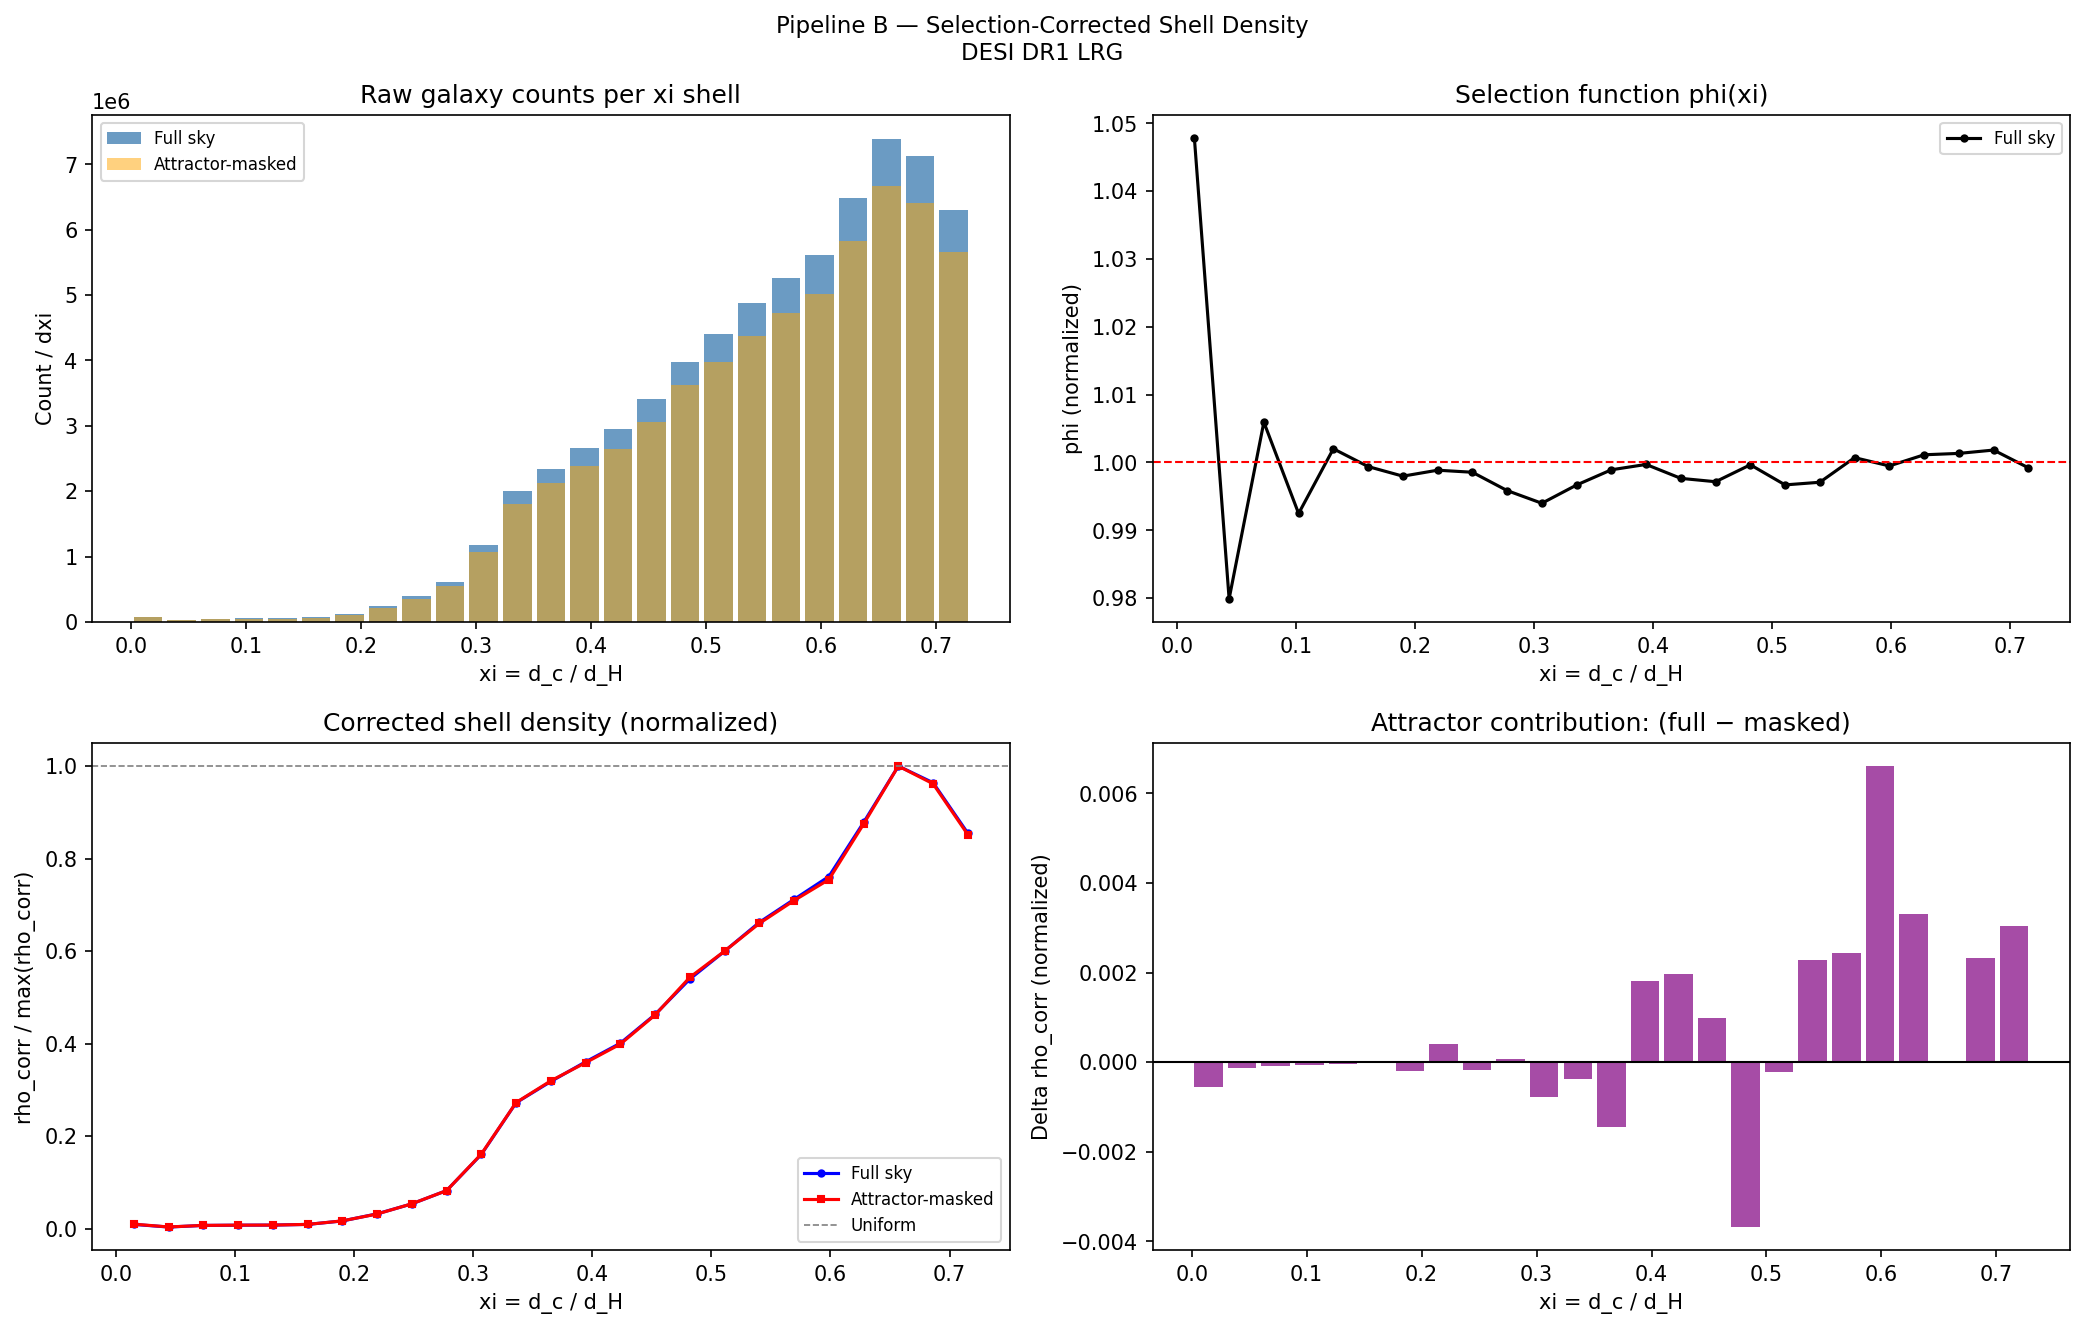

Values plotted in this chart, from the file beside it:
xi_center, rho_raw, rho_corr, phi, xi_center_masked, rho_raw_masked, rho_corr_masked
0.01470, 70695, 1.686996e+04, 1.048, 0.01470, 67749, 1.619523e+04
0.04389, 25209, 6.432915e+03, 0.9799, 0.04389, 23668, 6.055723e+03
0.07309, 51582, 1.282208e+04, 1.006, 0.07309, 47130, 1.175948e+04
0.1023, 54836, 1.381592e+04, 0.9925, 0.1023, 50007, 1.263390e+04
0.1315, 56857, 1.418864e+04, 1.002, 0.1315, 51582, 1.291171e+04
0.1607, 67578, 1.690824e+04, 0.9994, 0.1607, 61241, 1.533457e+04
0.1899, 122414, 3.067191e+04, 0.998, 0.1899, 111933, 2.812372e+04
0.2191, 236163, 5.912060e+04, 0.9989, 0.2191, 210406, 5.286709e+04
0.2483, 394746, 9.884994e+04, 0.9986, 0.2483, 357241, 8.985083e+04
0.2775, 604843, 1.518720e+05, 0.9959, 0.2775, 545349, 1.374849e+05
0.3067, 1176976, 2.960876e+05, 0.994, 0.3067, 1068297, 2.695589e+05
0.3358, 2001268, 5.020913e+05, 0.9967, 0.3358, 1807782, 4.555299e+05
0.365, 2344431, 5.868655e+05, 0.9989, 0.365, 2124435, 5.341101e+05
0.3942, 2659406, 6.651852e+05, 0.9997, 0.3942, 2384094, 5.996417e+05
0.4234, 2950507, 7.395164e+05, 0.9977, 0.4234, 2647863, 6.667004e+05
0.4526, 3405433, 8.539631e+05, 0.9972, 0.4526, 3063537, 7.720395e+05
0.4818, 3979313, 9.953780e+05, 0.9997, 0.4818, 3617585, 9.079622e+05
0.511, 4409851, 1.106355e+06, 0.9967, 0.511, 3976744, 1.002742e+06
0.5402, 4870223, 1.221377e+06, 0.9971, 0.5402, 4377244, 1.102760e+06
0.5694, 5254728, 1.313025e+06, 1.001, 0.5694, 4722908, 1.185518e+06
0.5986, 5612516, 1.404146e+06, 0.9995, 0.5986, 5013838, 1.261109e+06
0.6278, 6484554, 1.619647e+06, 1.001, 0.6278, 5826587, 1.461874e+06
0.657, 7386767, 1.844617e+06, 1.001, 0.657, 6663654, 1.671223e+06
0.6862, 7124265, 1.778190e+06, 1.002, 0.6862, 6411325, 1.607152e+06
0.7154, 6300693, 1.576742e+06, 0.9992, 0.7154, 5661016, 1.423452e+06
